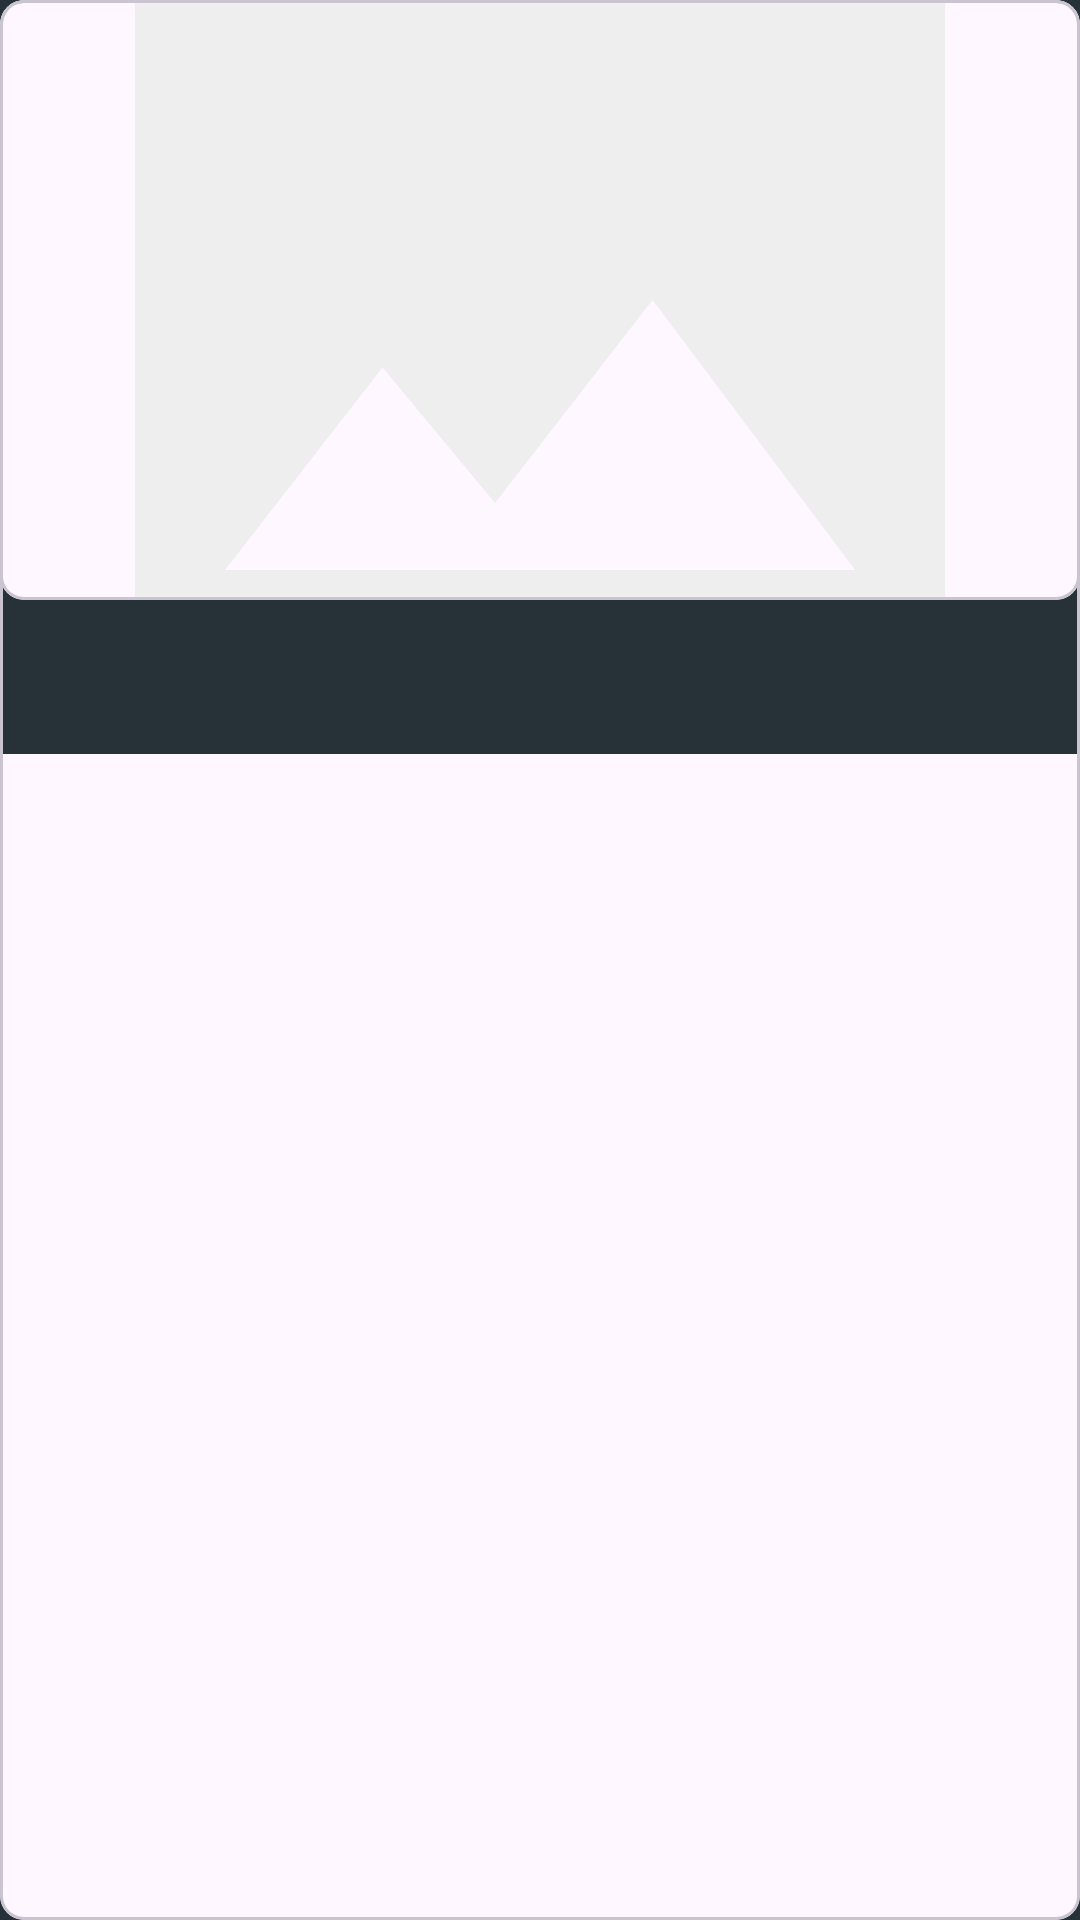

This screen was rendered from an Android layout file. Write that file and the resources it references.
<!-- AndroidManifest.xml: application theme Theme.SwanMachineTest -->
<!-- res/layout/movie_list_item.xml -->
<?xml version="1.0" encoding="utf-8"?>
<com.google.android.material.card.MaterialCardView
    xmlns:android="http://schemas.android.com/apk/res/android"
    xmlns:app="http://schemas.android.com/apk/res-auto"
    xmlns:tools="http://schemas.android.com/tools"
    android:layout_width="match_parent"
    android:layout_height="wrap_content"
    android:id="@+id/cl_root"
    app:cardPreventCornerOverlap="false"
    android:layout_margin="4dp"
    app:cardCornerRadius="8dp">

    <androidx.constraintlayout.widget.ConstraintLayout
        android:background="@drawable/bg_top_curved"
        android:layout_width="match_parent"
        android:layout_height="wrap_content">

        <com.google.android.material.card.MaterialCardView
            android:layout_width="match_parent"
            android:layout_height="200dp"
            app:cardCornerRadius="8dp"
            app:cardElevation="0dp"
            app:cardPreventCornerOverlap="false"
            app:cardMaxElevation="0dp"
            app:layout_constraintTop_toTopOf="parent"
            app:layout_constraintBottom_toTopOf="@+id/llLabelLayout">

            <ImageView
                 android:id="@+id/ivMoviePoster"
                android:layout_width="match_parent"
                android:layout_height="match_parent"
                android:contentDescription="@string/app_name"
                android:scaleType="centerCrop"
                android:src="@drawable/img_placeholder" />

        </com.google.android.material.card.MaterialCardView>

        <LinearLayout
            android:id="@+id/llLabelLayout"
            android:padding="@dimen/padding_small"
            app:layout_constraintBottom_toBottomOf="parent"
            android:orientation="vertical"
            android:layout_width="match_parent"
            android:layout_height="wrap_content">
            <TextView
                android:id="@+id/tvMovieTitle"
                android:layout_width="wrap_content"
                android:layout_height="wrap_content"
                android:ellipsize="end"
                android:maxLines="1"
                style="?attr/textAppearanceBody2"
                android:textColor="@color/normal_text_white"
                app:layout_constraintBottom_toTopOf="@+id/tvMovieReleaseDate"
                app:layout_constraintStart_toStartOf="parent"
                tools:text="Behind the enemy lines" />

            <TextView
                android:id="@+id/tvMovieReleaseDate"
                android:layout_width="wrap_content"
                android:layout_height="wrap_content"
                android:ellipsize="end"
                style="?attr/textAppearanceCaption"
                android:maxLines="1"
                android:textColor="@color/blue_gray_300"
                app:layout_constraintBottom_toBottomOf="parent"
                app:layout_constraintStart_toStartOf="parent"
                tools:text="Jun 09, 2021" />
        </LinearLayout>

    </androidx.constraintlayout.widget.ConstraintLayout>


</com.google.android.material.card.MaterialCardView>
<!-- resources referenced by this layout -->
<resources>
  <color name="blue_gray_300">#90A4AE</color>
  <color name="normal_text_white">#C3C3C3</color>
  <dimen name="padding_small">8dp</dimen>
  <!-- drawable bg_top_curved (drawable) -->
  <?xml version="1.0" encoding="utf-8"?>
  <selector xmlns:android="http://schemas.android.com/apk/res/android">
      <item>
          <shape>
              <solid android:color="@color/blue_gray_900"
                  />
              <corners
                  android:topLeftRadius="@dimen/radius_large"
                  android:topRightRadius="@dimen/radius_large"/>
          </shape>
      </item>
  </selector>
  <!-- drawable img_placeholder (drawable) -->
  <vector android:autoMirrored="true" android:height="24dp"
      android:tint="#EEEEEE" android:viewportHeight="24"
      android:viewportWidth="24" android:width="24dp" xmlns:android="http://schemas.android.com/apk/res/android">
      <path android:fillColor="@android:color/white" android:pathData="M21,19V5c0,-1.1 -0.9,-2 -2,-2H5c-1.1,0 -2,0.9 -2,2v14c0,1.1 0.9,2 2,2h14c1.1,0 2,-0.9 2,-2zM8.5,13.5l2.5,3.01L14.5,12l4.5,6H5l3.5,-4.5z"/>
  </vector>
  <string name="app_name">Movie App</string>
  <style name="Theme.SwanMachineTest" parent="Theme.Material3.DayNight.NoActionBar">
          
          <item name="colorPrimary">@color/blue_gray_800</item>
          <item name="colorPrimaryVariant">@color/blue_gray_900</item>
          <item name="colorOnPrimary">@color/blue_gray_300</item>
          
          <item name="colorSecondary">@color/blue_gray_300</item>
          <item name="colorSecondaryVariant">@color/blue_gray_500</item>
          <item name="colorOnSecondary">@color/blue_gray_900</item>
          
          <item name="android:statusBarColor">?attr/colorPrimaryVariant</item>
  
          <item name="android:windowBackground">@color/blue_gray_900</item>
          
      </style>
  <color name="blue_gray_900">#263238</color>
  <dimen name="radius_large">16dp</dimen>
  <color name="blue_gray_800">#37474F</color>
  <color name="blue_gray_500">#607D8B</color>
</resources>
